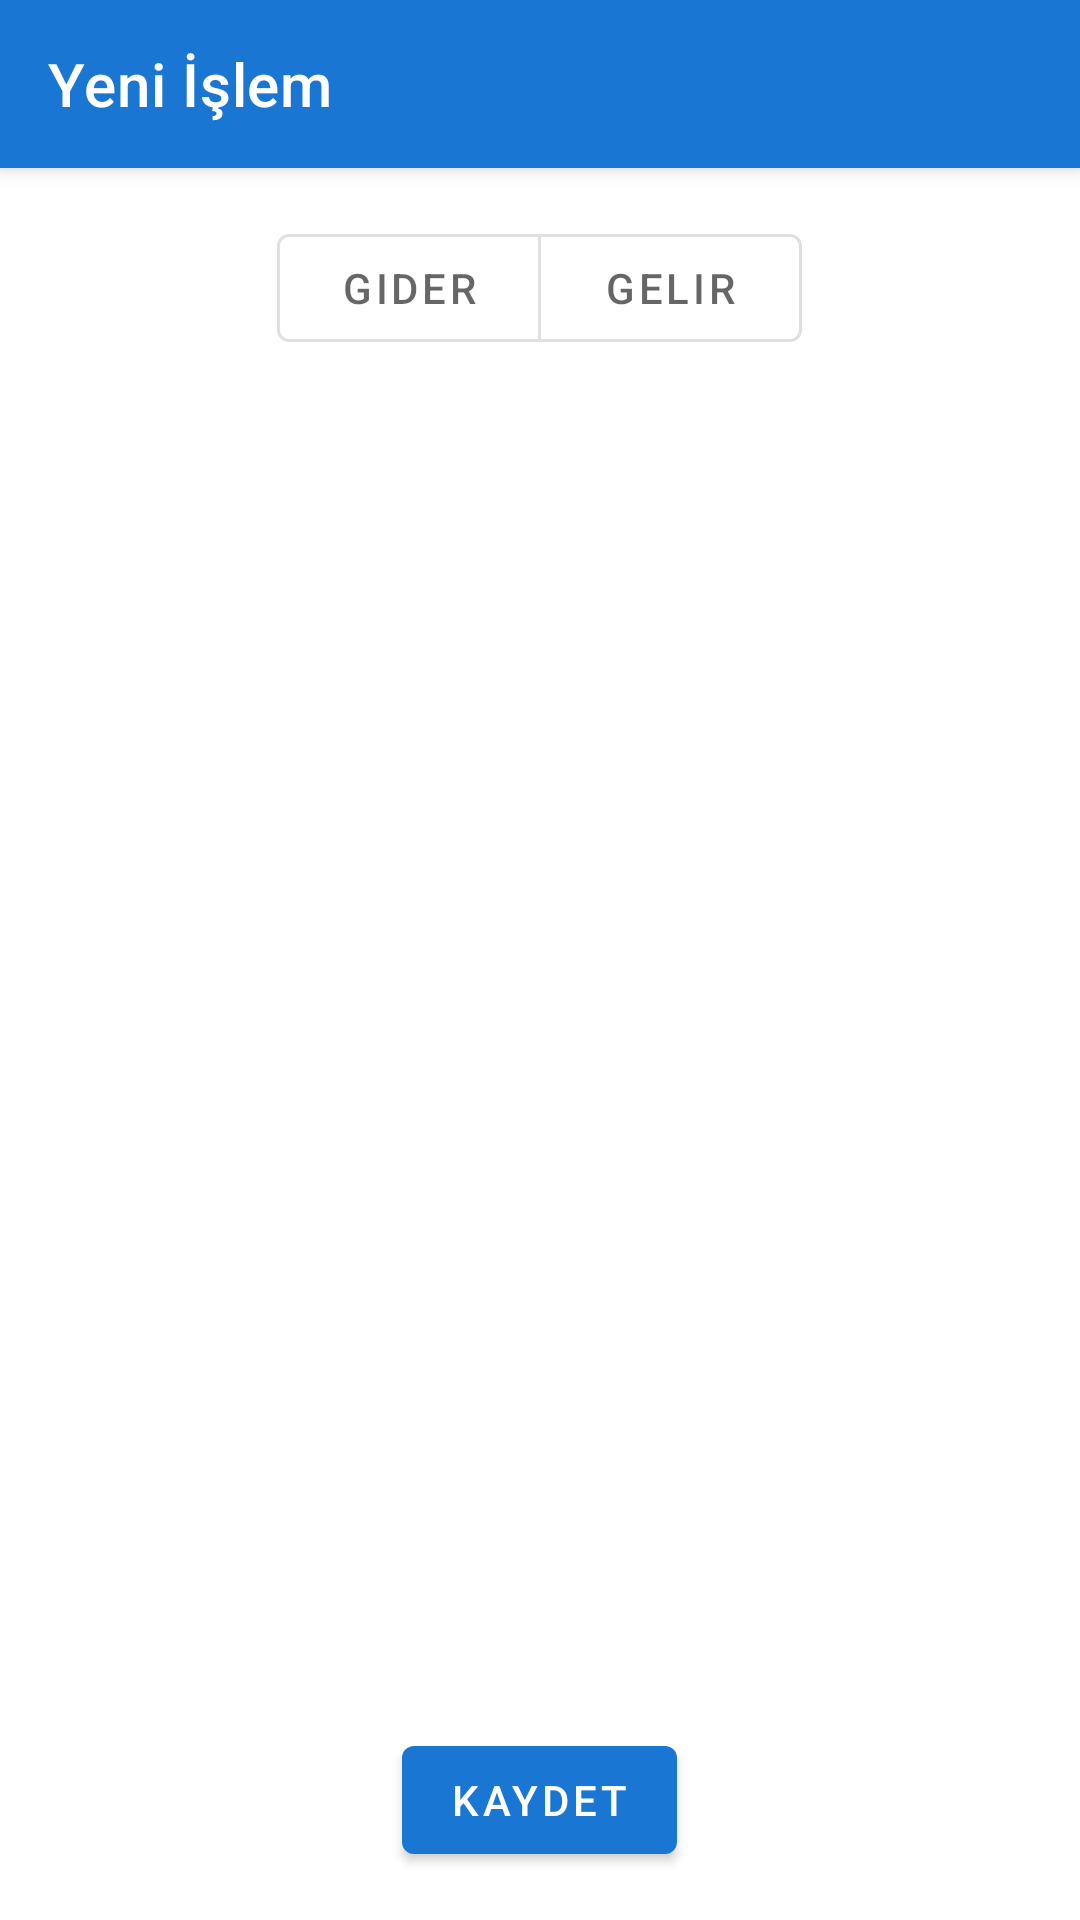

Here is an Android app screen rendered from its layout file. Give the layout XML and the strings, colors and styles it references.
<!-- AndroidManifest.xml: application theme Theme.FinanceApp -->
<!-- res/layout/activity_transaction.xml -->
<?xml version="1.0" encoding="utf-8"?>

<androidx.coordinatorlayout.widget.CoordinatorLayout
    xmlns:android="http://schemas.android.com/apk/res/android"
    xmlns:app="http://schemas.android.com/apk/res-auto"
    xmlns:tools="http://schemas.android.com/tools"
    android:layout_width="match_parent"
    android:layout_height="match_parent">

    <com.google.android.material.appbar.AppBarLayout
        android:layout_width="match_parent"
        android:layout_height="wrap_content">

        <androidx.appcompat.widget.Toolbar
            android:id="@+id/toolbar"
            android:layout_width="match_parent"
            android:layout_height="?attr/actionBarSize"
            android:background="?attr/colorPrimary"
            app:title="@string/new_transaction"
            app:titleTextColor="@color/white"/>

    </com.google.android.material.appbar.AppBarLayout>

    <androidx.core.widget.NestedScrollView
        android:layout_width="match_parent"
        android:layout_height="match_parent"
        android:fillViewport="true"
        app:layout_behavior="@string/appbar_scrolling_view_behavior">

        <LinearLayout
            android:layout_width="match_parent"
            android:layout_height="wrap_content"
            android:orientation="vertical"
            android:padding="16dp">

            <com.google.android.material.button.MaterialButtonToggleGroup
                android:id="@+id/transactionTypeGroup"
                android:layout_width="wrap_content"
                android:layout_height="wrap_content"
                android:layout_gravity="center_horizontal"
                app:singleSelection="true">

                <com.google.android.material.button.MaterialButton
                    android:id="@+id/expenseButton"
                    style="?attr/materialButtonOutlinedStyle"
                    android:layout_width="wrap_content"
                    android:layout_height="wrap_content"
                    android:text="@string/expense"/>

                <com.google.android.material.button.MaterialButton
                    android:id="@+id/incomeButton"
                    style="?attr/materialButtonOutlinedStyle"
                    android:layout_width="wrap_content"
                    android:layout_height="wrap_content"
                    android:text="@string/income"/>

            </com.google.android.material.button.MaterialButtonToggleGroup>

            <com.google.android.material.textfield.TextInputLayout
                android:id="@+id/amountInput"
                style="@style/Widget.MaterialComponents.TextInputLayout.OutlinedBox"
                android:layout_width="0dp"
                android:layout_height="wrap_content"
                android:layout_marginTop="16dp"
                android:layout_weight="1"
                android:hint="@string/amount_hint">

                <com.google.android.material.textfield.TextInputEditText
                    android:layout_width="match_parent"
                    android:layout_height="wrap_content"
                    android:inputType="numberDecimal"
                    android:maxLines="1"/>

            </com.google.android.material.textfield.TextInputLayout>

            <com.google.android.material.textfield.TextInputLayout
                android:id="@+id/categoryInput"
                style="@style/Widget.MaterialComponents.TextInputLayout.OutlinedBox.ExposedDropdownMenu"
                android:layout_width="0dp"
                android:layout_height="wrap_content"
                android:layout_marginTop="16dp"
                android:layout_weight="1"
                android:hint="@string/category_hint">

                <com.google.android.material.textfield.MaterialAutoCompleteTextView
                    android:layout_width="match_parent"
                    android:layout_height="wrap_content"
                    android:inputType="none"
                    android:maxLines="1"
                    android:importantForAccessibility="no"/>

            </com.google.android.material.textfield.TextInputLayout>

            <com.google.android.material.textfield.TextInputLayout
                android:id="@+id/noteInput"
                style="@style/Widget.MaterialComponents.TextInputLayout.OutlinedBox"
                android:layout_width="0dp"
                android:layout_height="wrap_content"
                android:layout_marginTop="16dp"
                android:layout_weight="1"
                android:hint="@string/note_hint">

                <com.google.android.material.textfield.TextInputEditText
                    android:layout_width="match_parent"
                    android:layout_height="wrap_content"
                    android:maxLines="1"/>

            </com.google.android.material.textfield.TextInputLayout>

            <com.google.android.material.button.MaterialButton
                android:id="@+id/saveButton"
                android:layout_width="wrap_content"
                android:layout_height="wrap_content"
                android:layout_gravity="center_horizontal"
                android:layout_marginTop="24dp"
                android:text="@string/save"/>

        </LinearLayout>

    </androidx.core.widget.NestedScrollView>

</androidx.coordinatorlayout.widget.CoordinatorLayout>
<!-- resources referenced by this layout -->
<resources>
  <color name="white">#FFFFFF</color>
  <string name="amount_hint">Tutar</string>
  <string name="category_hint">Kategori</string>
  <string name="expense">Gider</string>
  <string name="income">Gelir</string>
  <string name="new_transaction">Yeni İşlem</string>
  <string name="note_hint">Not</string>
  <string name="save">Kaydet</string>
  <style name="Theme.FinanceApp" parent="Theme.MaterialComponents.DayNight.NoActionBar">
          
          <item name="colorPrimary">@color/primary</item>
          <item name="colorPrimaryVariant">@color/primary_dark</item>
          <item name="colorOnPrimary">@color/white</item>
  
          
          <item name="colorSecondary">@color/accent</item>
          <item name="colorSecondaryVariant">@color/accent</item>
          <item name="colorOnSecondary">@color/black</item>
  
          
          <item name="android:statusBarColor">?attr/colorPrimaryVariant</item>
      </style>
  <color name="primary">#1976D2</color>
  <color name="primary_dark">#1565C0</color>
  <color name="accent">#FF4081</color>
  <color name="black">#000000</color>
</resources>
